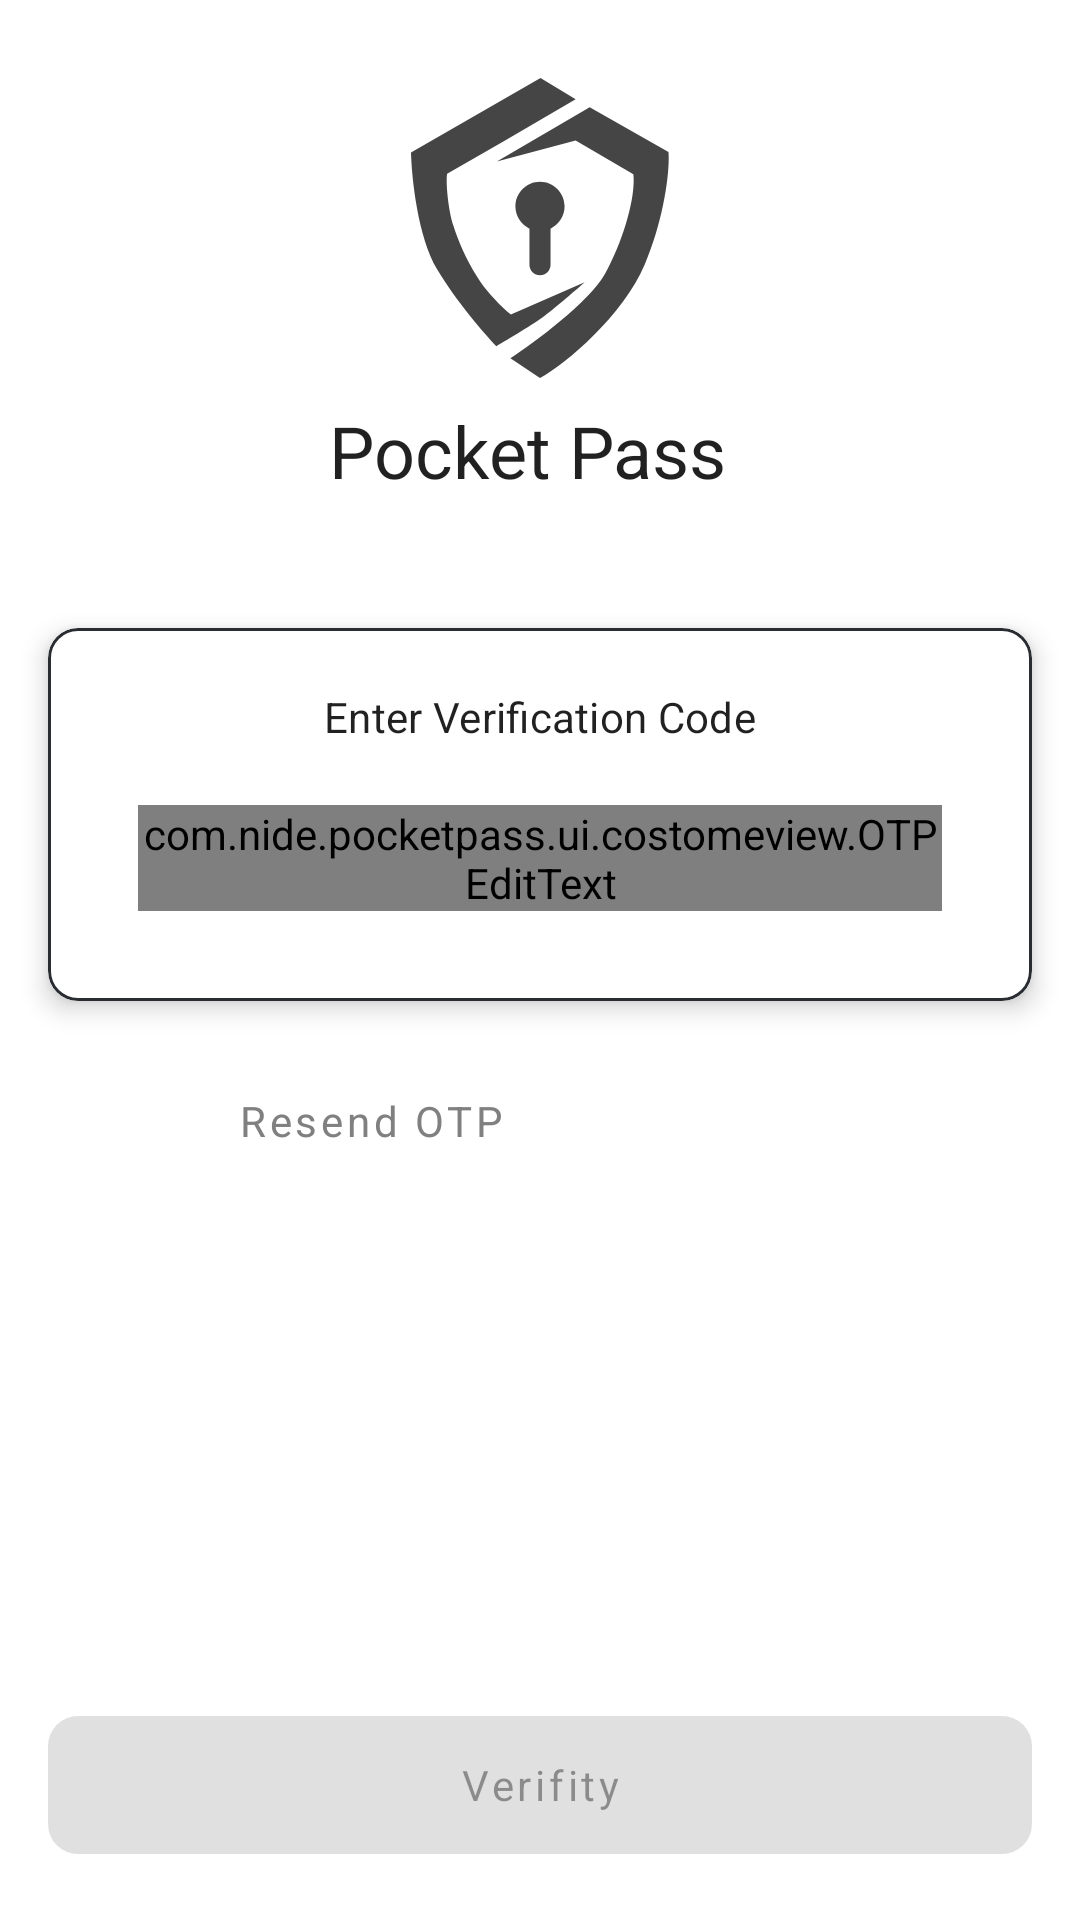

Reconstruct the res/layout file that produces this screen, plus the resources it refers to.
<!-- AndroidManifest.xml: application theme Theme.MPass.DayNight -->
<!-- res/layout/fragment_o_t_p_verification.xml -->
<?xml version="1.0" encoding="utf-8"?>
<androidx.constraintlayout.widget.ConstraintLayout xmlns:android="http://schemas.android.com/apk/res/android"
    xmlns:app="http://schemas.android.com/apk/res-auto"
    xmlns:tools="http://schemas.android.com/tools"
    android:id="@+id/frameLayout"
    android:layout_width="match_parent"
    android:layout_height="match_parent"
    tools:context=".ui.start.login.LoginOrRegisterFragment">

    <ImageView
        android:id="@+id/imageView2"
        android:layout_width="100dp"
        android:layout_height="100dp"
        android:layout_marginTop="26dp"
        android:src="@drawable/logo"
        app:layout_constraintEnd_toEndOf="parent"
        app:layout_constraintStart_toStartOf="parent"
        app:layout_constraintTop_toTopOf="parent" />

    <com.google.android.material.card.MaterialCardView
        android:id="@+id/materialCardView3"
        android:layout_width="0dp"
        android:layout_height="wrap_content"
        android:layout_marginStart="16dp"
        android:layout_marginTop="16dp"
        android:layout_marginEnd="16dp"
        app:cardCornerRadius="10dp"
        app:cardElevation="5dp"
        app:contentPadding="30dp"
        app:contentPaddingBottom="30dp"
        app:contentPaddingTop="20dp"
        app:layout_constraintEnd_toEndOf="parent"
        app:layout_constraintStart_toStartOf="parent"
        app:layout_constraintTop_toBottomOf="@+id/tv_phone_details"
        app:strokeColor="@color/primary"
        app:strokeWidth="1dp">

        <LinearLayout
            android:layout_width="match_parent"
            android:layout_height="match_parent"
            android:orientation="vertical">

            <TextView
                android:layout_width="wrap_content"
                android:layout_height="wrap_content"
                android:layout_gravity="center"
                android:text="@string/enter_verification_code"
                android:textAppearance="?attr/textAppearanceSubtitle2" />

            <com.nide.pocketpass.ui.costomeview.OTPEditText
                android:id="@+id/et_otp"
                android:layout_width="match_parent"
                android:layout_height="wrap_content"
                android:layout_marginTop="20dp"
                android:inputType="number"
                android:maxLength="6"
                android:textAppearance="?attr/textAppearanceButton"
                android:textSize="16sp" />


        </LinearLayout>

    </com.google.android.material.card.MaterialCardView>

    <com.google.android.material.button.MaterialButton
        android:id="@+id/btn_verification"
        android:layout_width="0dp"
        android:layout_height="wrap_content"
        android:minHeight="58dp"
        app:cornerRadius="10dp"
        android:enabled="false"
        android:layout_marginStart="16dp"
        android:layout_marginEnd="16dp"
        android:layout_marginBottom="16dp"
        android:text="Verifity"
        app:layout_constraintBottom_toBottomOf="parent"
        app:layout_constraintEnd_toEndOf="parent"
        app:layout_constraintStart_toStartOf="parent" />

    <TextView
        android:id="@+id/textView5"
        android:textAppearance="?attr/textAppearanceHeadline5"
        android:layout_width="wrap_content"
        android:layout_height="wrap_content"
        android:layout_marginStart="173dp"
        android:layout_marginTop="8dp"
        android:layout_marginEnd="181dp"
        android:text="@string/app_title"
        app:layout_constraintEnd_toEndOf="parent"
        app:layout_constraintStart_toStartOf="parent"
        app:layout_constraintTop_toBottomOf="@+id/imageView2" />

    <TextView
        android:id="@+id/tv_time_text"
        android:layout_width="0dp"
        android:layout_height="wrap_content"
        app:layout_constraintBottom_toBottomOf="@+id/btn_resend"
        app:layout_constraintEnd_toEndOf="parent"
        android:textSize="16sp"
        app:layout_constraintStart_toEndOf="@+id/btn_resend"
        app:layout_constraintTop_toTopOf="@+id/btn_resend"
        tools:text="@string/otp_resend_text" />

    <Button
        android:id="@+id/btn_resend"
        style="?attr/borderlessButtonStyle"
        android:layout_width="wrap_content"
        android:layout_height="wrap_content"
        android:layout_marginTop="16dp"
        android:enabled="false"
        android:text="Resend OTP"
        android:textAppearance="?attr/textAppearanceButton"
        android:textColor="@color/button_text_color"
        app:layout_constraintEnd_toEndOf="parent"
        app:layout_constraintHorizontal_bias="0.28"
        app:layout_constraintStart_toStartOf="parent"
        app:layout_constraintTop_toBottomOf="@+id/materialCardView3" />

    <TextView
        android:id="@+id/tv_phone_details"
        android:layout_width="0dp"
        android:layout_height="wrap_content"
        android:layout_marginStart="24dp"
        android:layout_marginTop="8dp"
        android:layout_marginEnd="24dp"
        android:textAppearance="?attr/textAppearanceCaption"
        android:textSize="14sp"
        app:layout_constraintEnd_toEndOf="parent"
        app:layout_constraintStart_toStartOf="parent"
        app:layout_constraintTop_toBottomOf="@+id/textView5"
        tools:text="@string/phone_details_text" />
</androidx.constraintlayout.widget.ConstraintLayout>
<!-- resources referenced by this layout -->
<resources>
  <color name="primary">#292D32</color>
  <string name="app_title">Pocket Pass</string>
  <string name="enter_verification_code">Enter Verification Code</string>
  <string name="otp_resend_text">after %1$d sec</string>
  <string name="phone_details_text">We have send an One Time Password in this number  %1$s.</string>
  <style name="Theme.MPass.DayNight" parent="Theme.MPass" />
  <color name="black">#FF000000</color>
  <color name="blue">#105DFB</color>
  <color name="blue_400">#42A5F5</color>
  <color name="white">#FFFFFFFF</color>
  <color name="red_400">#ff4c5d</color>
  <color name="mpass_blue_50_alpha_060">#99eef0f2</color>
  <style name="TextAppearance.PocketPass.Headline2" parent="TextAppearance.MaterialComponents.Headline2">
          <item name="fontFamily">@font/poppins_semibold</item>
          <item name="android:textSize">60sp</item>
      </style>
  <style name="TextAppearance.PocketPass.Headline3" parent="TextAppearance.MaterialComponents.Headline3">
          <item name="fontFamily">@font/poppins</item>
          <item name="android:textSize">48sp</item>
      </style>
  <style name="TextAppearance.PocketPass.Headline4" parent="TextAppearance.MaterialComponents.Headline4">
          <item name="fontFamily">@font/poppins</item>
          <item name="android:textSize">34sp</item>
      </style>
  <style name="TextAppearance.PocketPass.Headline5" parent="TextAppearance.MaterialComponents.Headline5">
          <item name="fontFamily">@font/poppins_bold</item>
      </style>
  <style name="TextAppearance.PocketPass.Headline6" parent="TextAppearance.MaterialComponents.Headline6">
          <item name="fontFamily">@font/poppins_medium</item>
          <item name="android:textSize">20sp</item>
      </style>
  <style name="TextAppearance.PocketPass.Body1" parent="TextAppearance.MaterialComponents.Body1">
          <item name="fontFamily">@font/poppins</item>
      </style>
  <style name="TextAppearance.PocketPass.Body2" parent="TextAppearance.MaterialComponents.Body2">
          <item name="fontFamily">@font/poppins</item>
          <item name="android:textSize">14sp</item>
      </style>
  <style name="TextAppearance.PocketPass.Subtitle1" parent="TextAppearance.MaterialComponents.Subtitle1">
          <item name="fontFamily">@font/poppins</item>
          <item name="android:textSize">16sp</item>
      </style>
  <style name="TextAppearance.PocketPass.Subtitle2" parent="TextAppearance.MaterialComponents.Subtitle2">
          <item name="fontFamily">@font/poppins_medium</item>
          <item name="android:textSize">14sp</item>
      </style>
  <style name="TextAppearance.PocketPass.Caption" parent="TextAppearance.MaterialComponents.Caption">
          <item name="fontFamily">@font/poppins</item>
          <item name="android:textSize">12sp</item>
      </style>
  <style name="TextAppearance.PocketPass.Overline" parent="TextAppearance.MaterialComponents.Overline">
          <item name="fontFamily">@font/poppins_semibold</item>
          <item name="android:textSize">12sp</item>
          <item name="android:textAllCaps">true</item>
      </style>
  <style name="TextAppearance.PocketPass.Button" parent="TextAppearance.MaterialComponents.Button">
          <item name="fontFamily">@font/poppins_medium</item>
          <item name="android:textAllCaps">false</item>
      </style>
</resources>
